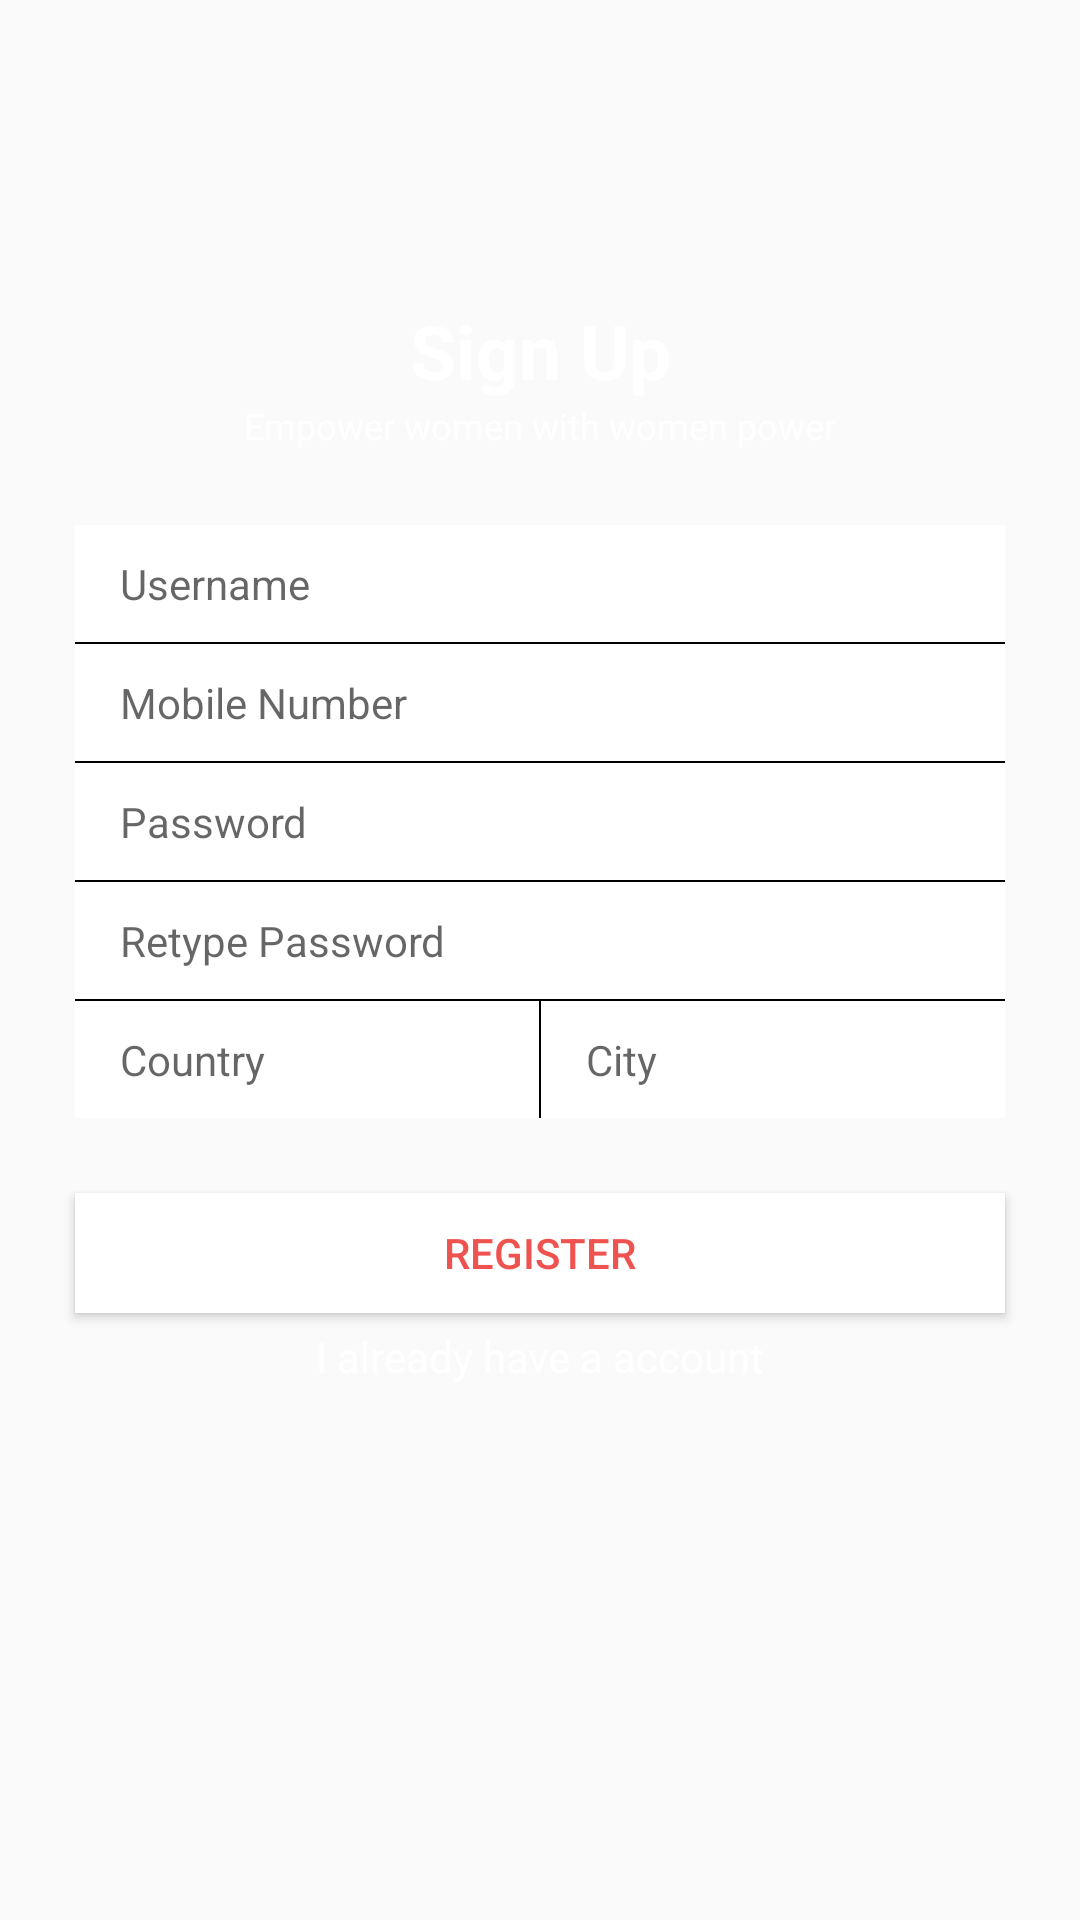

The Android layout XML behind this screen, and the referenced resources:
<!-- AndroidManifest.xml: application theme AppTheme -->
<!-- res/layout/activity_sign_up.xml -->
<?xml version="1.0" encoding="utf-8"?>
<RelativeLayout xmlns:android="http://schemas.android.com/apk/res/android"
    android:orientation="vertical" android:layout_width="match_parent"
    android:layout_height="match_parent"
    android:fitsSystemWindows="true"
    android:background="@drawable/gradient_bg">

    <TextView
        android:layout_width="match_parent"
        android:layout_height="wrap_content"
        android:text="Sign Up"
        android:textAlignment="center"
        android:textColor="#FFF"
        android:textSize="25dp"
        android:id="@+id/txtLogin"
        android:textStyle="bold"
        android:layout_marginTop="100dp"/>
    <TextView
        android:layout_width="match_parent"
        android:layout_height="wrap_content"
        android:text="Empower women with women power"
        android:textAlignment="center"
        android:textColor="#FFF"
        android:textSize="12dp"
        android:id="@+id/txtLoginSubtitle"
        android:layout_below="@+id/txtLogin"/>
    <LinearLayout
        android:layout_width="match_parent"
        android:layout_height="wrap_content"
        android:background="#FFF"
        android:layout_below="@+id/txtLoginSubtitle"
        android:layout_margin="25dp"
        android:orientation="vertical"
        android:id="@+id/login_field_layout">
        <EditText
            android:layout_width="match_parent"
            android:layout_height="wrap_content"
            android:background="@android:color/transparent"
            android:hint="Username"
            android:textSize="14dp"
            android:paddingTop="10dp"
            android:paddingBottom="10dp"
            android:paddingRight="15dp"
            android:paddingLeft="15dp"
            android:inputType="number"
            android:id="@+id/et_name"/>
        <View
            android:layout_width="match_parent"
            android:layout_height="0.5dp"
            android:background="#000"/>
        <EditText
            android:layout_width="match_parent"
            android:layout_height="wrap_content"
            android:background="@android:color/transparent"
            android:hint="Mobile Number"
            android:textSize="14dp"
            android:paddingTop="10dp"
            android:paddingBottom="10dp"
            android:paddingRight="15dp"
            android:paddingLeft="15dp"
            android:inputType="number"
            android:id="@+id/et_mobile"/>
        <View
            android:layout_width="match_parent"
            android:layout_height="0.5dp"
            android:background="#000"/>
        <EditText
            android:layout_width="match_parent"
            android:layout_height="wrap_content"
            android:background="@android:color/transparent"
            android:hint="Password"
            android:textSize="14dp"
            android:id="@+id/et_password"
            android:paddingTop="10dp"
            android:paddingBottom="10dp"
            android:paddingRight="15dp"
            android:paddingLeft="15dp"
            android:inputType="textPassword"/>
        <View
            android:layout_width="match_parent"
            android:layout_height="0.5dp"
            android:background="#000"/>
        <EditText
            android:layout_width="match_parent"
            android:layout_height="wrap_content"
            android:background="@android:color/transparent"
            android:hint="Retype Password"
            android:textSize="14dp"
            android:id="@+id/et_repassword"
            android:paddingTop="10dp"
            android:paddingBottom="10dp"
            android:paddingRight="15dp"
            android:paddingLeft="15dp"
            android:inputType="textPassword"/>
        <View
            android:layout_width="match_parent"
            android:layout_height="0.5dp"
            android:background="#000"/>
        <LinearLayout
            android:layout_width="match_parent"
            android:layout_height="wrap_content"
            android:orientation="horizontal"
            android:weightSum="1">
            <EditText
                android:layout_width="match_parent"
                android:layout_height="wrap_content"
                android:background="@android:color/transparent"
                android:hint="Country"
                android:textSize="14dp"
                android:layout_weight="0.5"
                android:id="@+id/et_country"
                android:paddingTop="10dp"
                android:paddingBottom="10dp"
                android:paddingRight="15dp"
                android:paddingLeft="15dp"
                android:inputType="text"/>
            <View
                android:layout_width="0.5dp"
                android:layout_height="match_parent"
                android:background="#000"/>
            <EditText
                android:layout_width="match_parent"
                android:layout_height="wrap_content"
                android:background="@android:color/transparent"
                android:hint="City"
                android:textSize="14dp"
                android:layout_weight="0.5"
                android:id="@+id/et_city"
                android:paddingTop="10dp"
                android:paddingBottom="10dp"
                android:paddingRight="15dp"
                android:paddingLeft="15dp"
                android:inputType="text"/>
        </LinearLayout>
    </LinearLayout>
    <Button
        android:layout_width="match_parent"
        android:layout_height="40dp"
        android:background="#fff"
        android:text="Register"
        android:textColor="@color/red"
        android:layout_marginLeft="25dp"
        android:layout_marginRight="25dp"
        android:layout_below="@+id/login_field_layout"
        android:id="@+id/btnSignUp"/>
    <TextView
        android:layout_width="match_parent"
        android:layout_height="wrap_content"
        android:text="I already have a account"
        android:textAlignment="center"
        android:textColor="#FFF"
        android:id="@+id/txtRegister"
        android:layout_below="@+id/btnSignUp"
        android:layout_marginTop="5dp"/>
</RelativeLayout>
<!-- resources referenced by this layout -->
<resources>
  <color name="red">#EF5350</color>
  <style name="AppTheme" parent="Theme.AppCompat.Light.DarkActionBar">
          
          <item name="windowNoTitle">true</item>
          <item name="windowActionBar">false</item>
          <item name="colorPrimary">@color/colorPrimary</item>
          <item name="colorPrimaryDark">@color/colorPrimaryDark</item>
          <item name="colorAccent">@color/colorAccent</item>
      </style>
  <color name="colorPrimary">#fe485a</color>
  <color name="colorPrimaryDark">#fe485a</color>
  <color name="colorAccent">#fe485a</color>
</resources>
